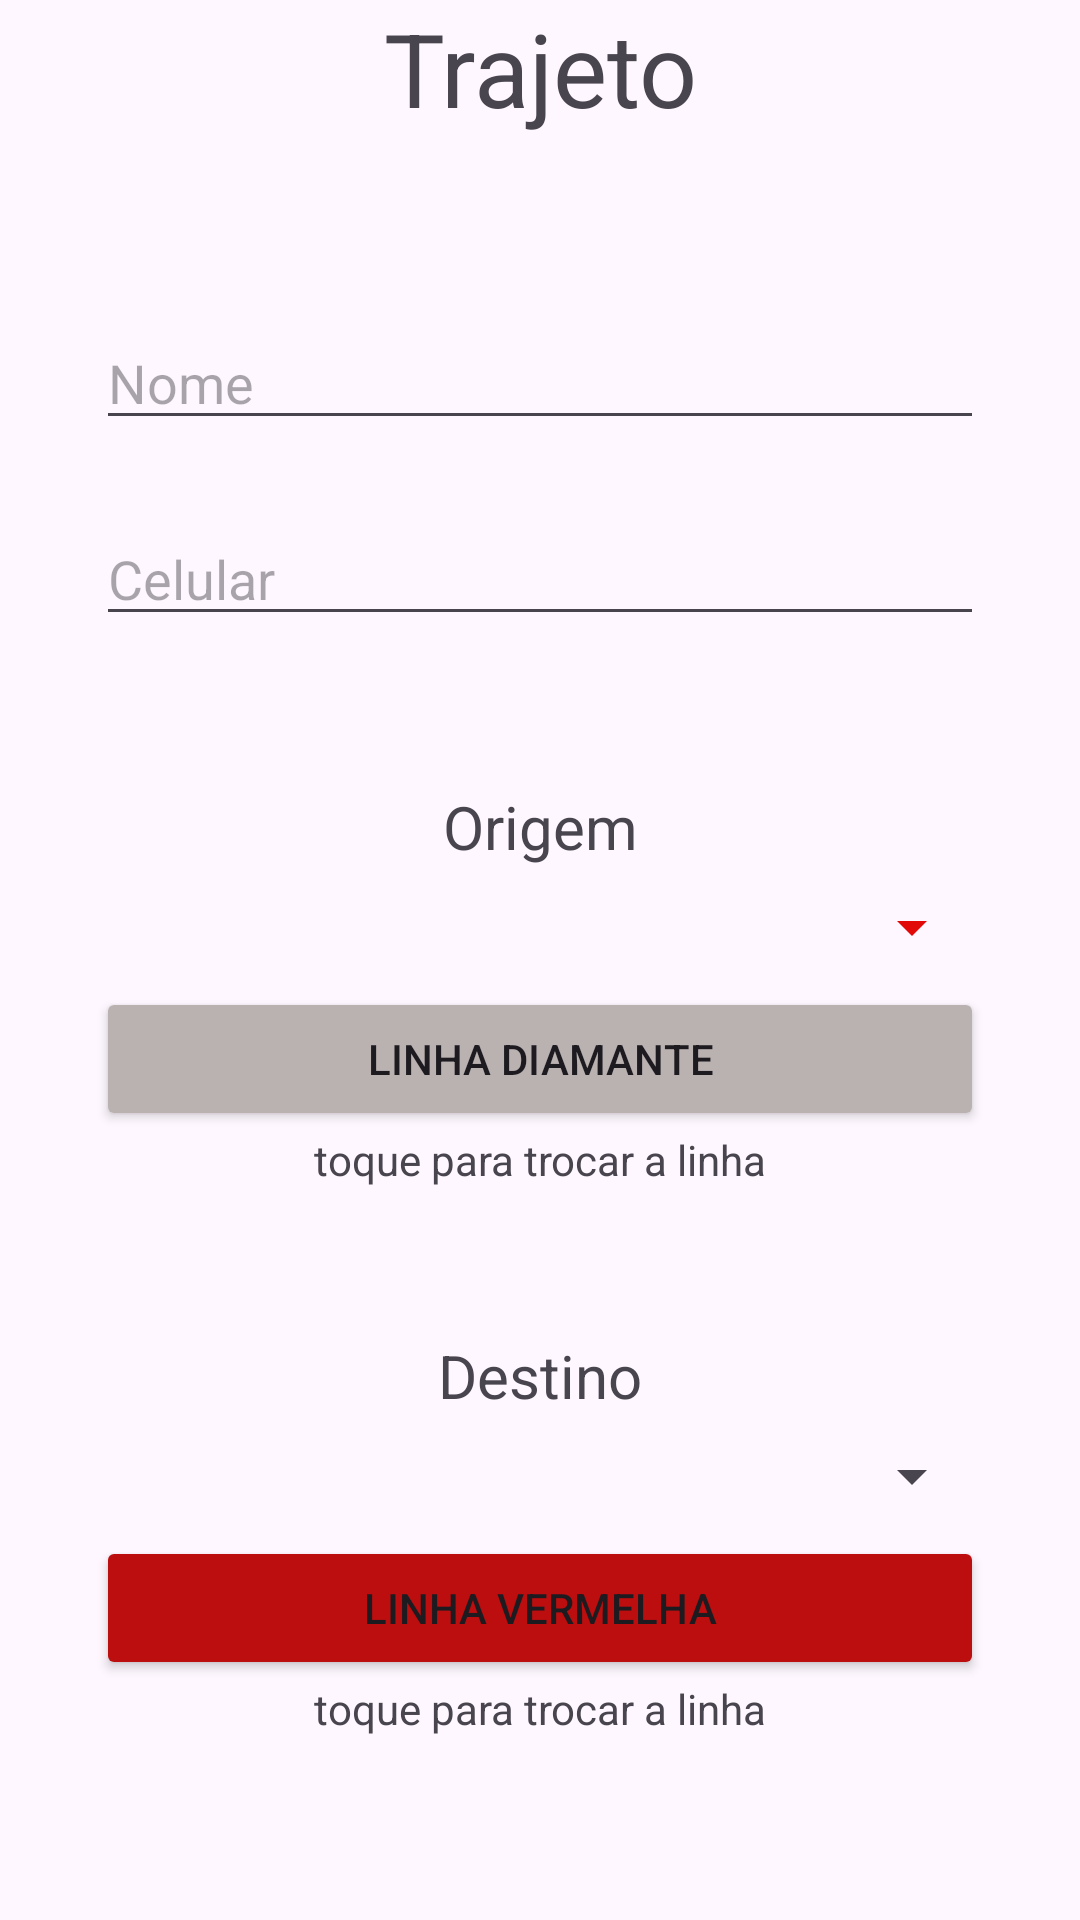

This screen was rendered from an Android layout file. Write that file and the resources it references.
<!-- AndroidManifest.xml: application theme Theme.SistemaLinhasMetro -->
<!-- res/layout/activity_respostas.xml -->
<?xml version="1.0" encoding="utf-8"?>
<androidx.constraintlayout.widget.ConstraintLayout xmlns:android="http://schemas.android.com/apk/res/android"
    xmlns:app="http://schemas.android.com/apk/res-auto"
    xmlns:tools="http://schemas.android.com/tools"
    android:id="@+id/main"
    android:layout_width="match_parent"
    android:layout_height="match_parent"
    tools:context=".RespostasActivity">

    <TextView
        android:id="@+id/textView2"
        android:layout_width="0dp"
        android:layout_height="wrap_content"
        android:layout_marginStart="32dp"
        android:layout_marginEnd="32dp"
        android:text="Trajeto"
        android:textAlignment="center"
        android:textSize="34sp"
        app:layout_constraintEnd_toEndOf="parent"
        app:layout_constraintStart_toStartOf="parent"
        tools:layout_editor_absoluteY="77dp" />

    <Spinner
        android:id="@+id/spinner"
        android:layout_width="0dp"
        android:layout_height="wrap_content"
        android:layout_marginTop="8dp"
        android:backgroundTint="#E20909"
        app:layout_constraintEnd_toEndOf="@+id/textView3"
        app:layout_constraintStart_toStartOf="@+id/textView3"
        app:layout_constraintTop_toBottomOf="@+id/textView3" />

    <Spinner
        android:id="@+id/spinner2"
        android:layout_width="0dp"
        android:layout_height="wrap_content"
        android:layout_marginTop="8dp"
        app:layout_constraintEnd_toEndOf="@+id/textView4"
        app:layout_constraintStart_toStartOf="@+id/textView4"
        app:layout_constraintTop_toBottomOf="@+id/textView4" />

    <TextView
        android:id="@+id/textView3"
        android:layout_width="0dp"
        android:layout_height="wrap_content"
        android:layout_marginTop="50dp"
        android:text="Origem"
        android:textAlignment="center"
        android:textSize="20sp"
        app:layout_constraintEnd_toEndOf="@+id/textView2"
        app:layout_constraintHorizontal_bias="0.0"
        app:layout_constraintStart_toStartOf="@+id/textView2"
        app:layout_constraintTop_toBottomOf="@+id/editTextNumber" />

    <TextView
        android:id="@+id/textView4"
        android:layout_width="0dp"
        android:layout_height="wrap_content"
        android:layout_marginTop="49dp"
        android:text="Destino"
        android:textAlignment="center"
        android:textSize="20sp"
        app:layout_constraintEnd_toEndOf="@+id/spinner"
        app:layout_constraintHorizontal_bias="0.0"
        app:layout_constraintStart_toStartOf="@+id/spinner"
        app:layout_constraintTop_toBottomOf="@+id/textView7" />

    <EditText
        android:id="@+id/editTextText2"
        android:layout_width="0dp"
        android:layout_height="wrap_content"
        android:layout_marginTop="60dp"
        android:ems="10"
        android:hint="Nome"
        android:inputType="text"
        app:layout_constraintEnd_toEndOf="@+id/textView2"
        app:layout_constraintHorizontal_bias="0.0"
        app:layout_constraintStart_toStartOf="@+id/textView2"
        app:layout_constraintTop_toBottomOf="@+id/textView2" />

    <EditText
        android:id="@+id/editTextNumber"
        android:layout_width="0dp"
        android:layout_height="wrap_content"
        android:layout_marginTop="24dp"
        android:ems="10"
        android:hint="Celular"
        android:inputType="number"
        app:layout_constraintEnd_toEndOf="@+id/editTextText2"
        app:layout_constraintStart_toStartOf="@+id/editTextText2"
        app:layout_constraintTop_toBottomOf="@+id/editTextText2" />

    <Button
        android:id="@+id/button3"
        android:layout_width="0dp"
        android:layout_height="wrap_content"
        android:layout_marginTop="8dp"
        android:backgroundTint="#BAB1B1"
        android:text="Linha Diamante"
        app:layout_constraintEnd_toEndOf="@+id/spinner"
        app:layout_constraintStart_toStartOf="@+id/spinner"
        app:layout_constraintTop_toBottomOf="@+id/spinner" />

    <Button
        android:id="@+id/button4"
        android:layout_width="0dp"
        android:layout_height="wrap_content"
        android:layout_marginTop="8dp"
        android:backgroundTint="#BC0E0E"
        android:text="Linha Vermelha"
        app:layout_constraintEnd_toEndOf="@+id/spinner2"
        app:layout_constraintStart_toStartOf="@+id/spinner2"
        app:layout_constraintTop_toBottomOf="@+id/spinner2" />

    <TextView
        android:id="@+id/textView7"
        android:layout_width="0dp"
        android:layout_height="wrap_content"
        android:text="toque para trocar a linha"
        android:textAlignment="center"
        app:layout_constraintEnd_toEndOf="@+id/button3"
        app:layout_constraintStart_toStartOf="@+id/button3"
        app:layout_constraintTop_toBottomOf="@+id/button3" />

    <TextView
        android:id="@+id/textView8"
        android:layout_width="0dp"
        android:layout_height="wrap_content"
        android:text="toque para trocar a linha"
        android:textAlignment="center"
        app:layout_constraintEnd_toEndOf="@+id/button4"
        app:layout_constraintStart_toStartOf="@+id/button4"
        app:layout_constraintTop_toBottomOf="@+id/button4" />

</androidx.constraintlayout.widget.ConstraintLayout>
<!-- resources referenced by this layout -->
<resources>
  <style name="Theme.SistemaLinhasMetro" parent="Base.Theme.SistemaLinhasMetro" />
  <style name="Base.Theme.SistemaLinhasMetro" parent="Theme.Material3.DayNight.NoActionBar">
          
          
      </style>
</resources>
